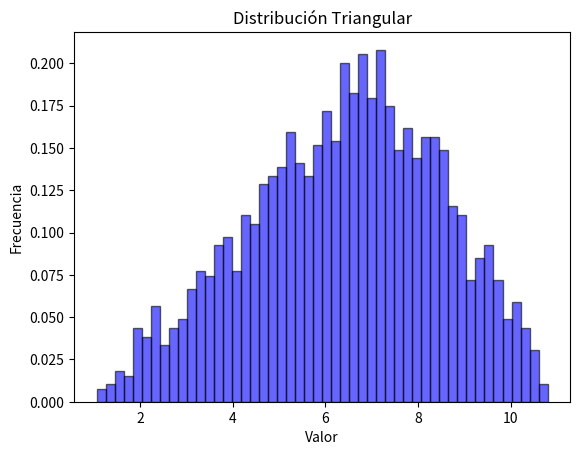

Write the Python code that produced this figure.
import numpy as np
import matplotlib.pyplot as plt

left= 1
mode= 7
right= 11
n=2000
vals = np.random.triangular(left, mode, right, size=n)
print(vals)
plt.hist(vals, bins=50, density=True, alpha=0.6, color='b', edgecolor='black')

plt.xlabel("Valor")
plt.ylabel("Frecuencia")
plt.title("Distribución Triangular")
plt.show()